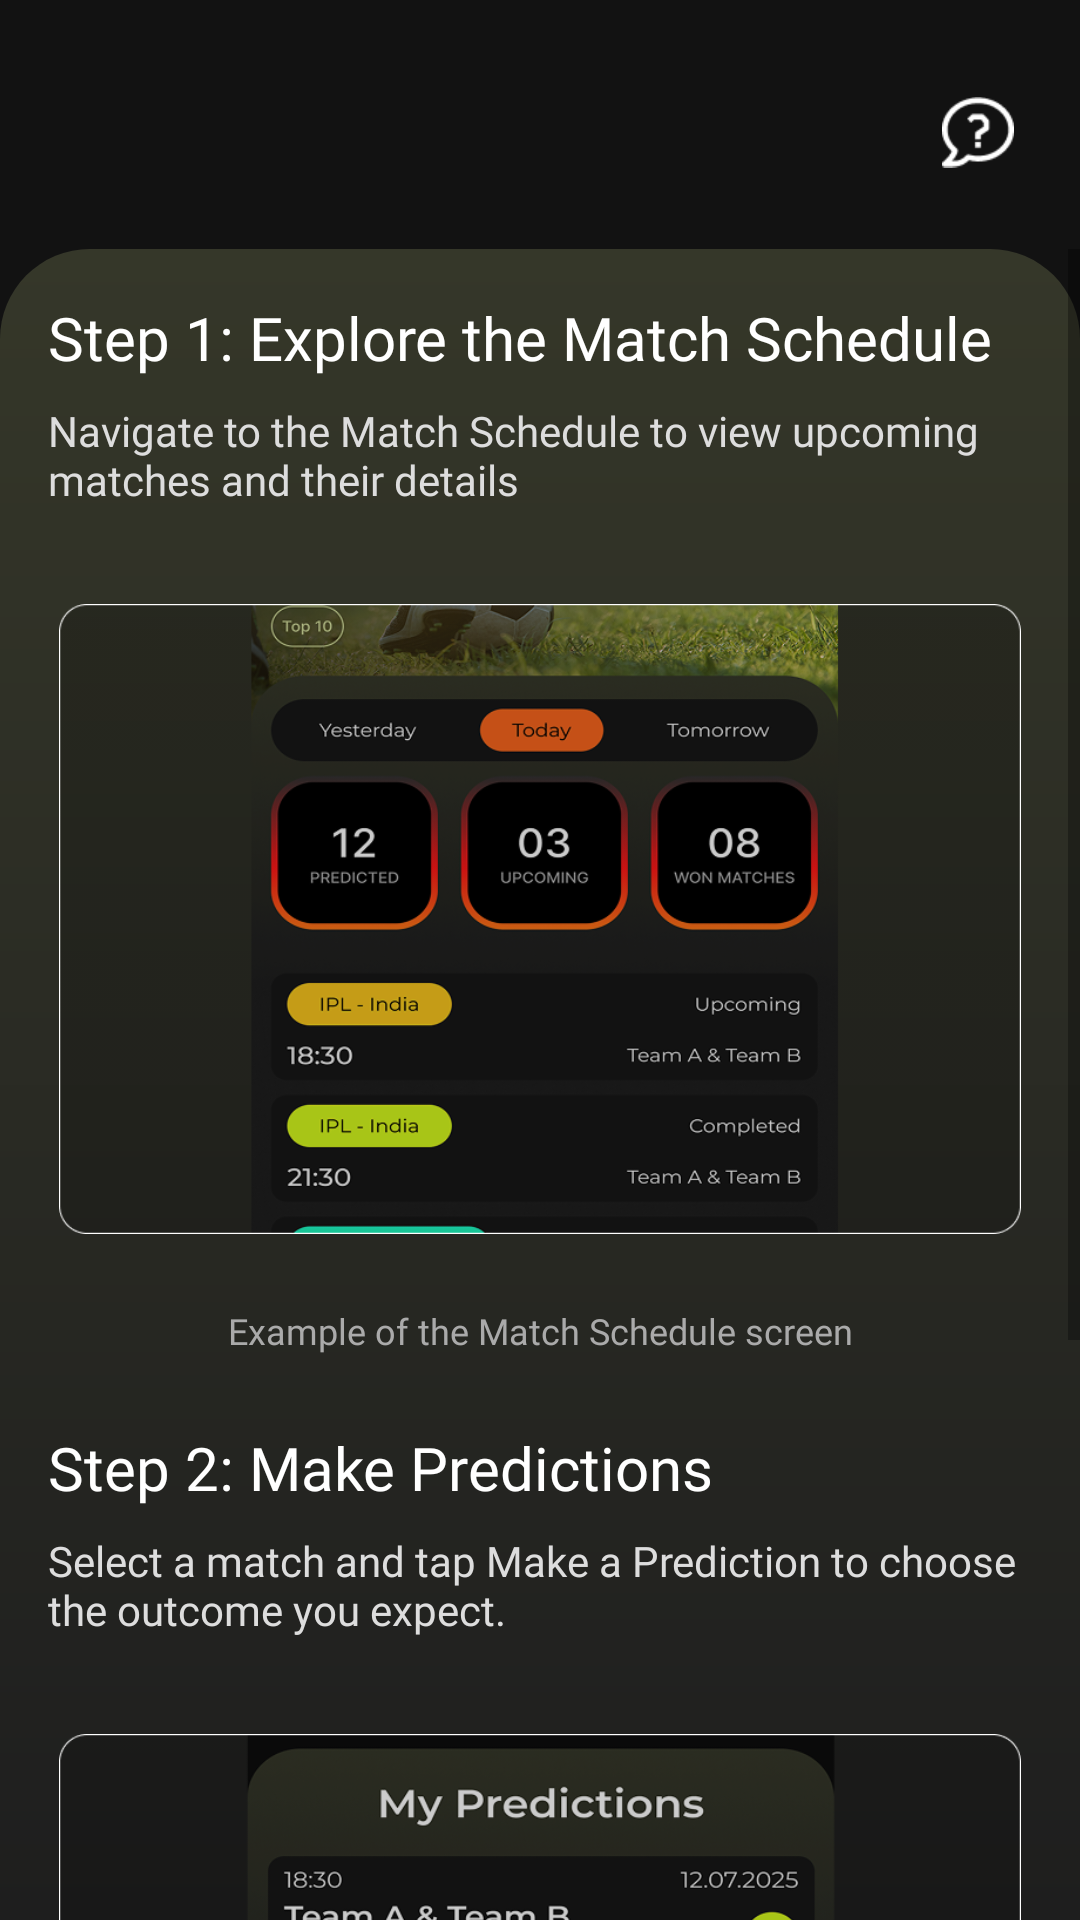

The Android layout XML behind this screen, and the referenced resources:
<!-- AndroidManifest.xml: application theme Theme.MyApplication -->
<!-- res/layout/fragment_tutorial.xml -->
<?xml version="1.0" encoding="utf-8"?>
<androidx.constraintlayout.widget.ConstraintLayout xmlns:android="http://schemas.android.com/apk/res/android"
    xmlns:app="http://schemas.android.com/apk/res-auto"
    xmlns:tools="http://schemas.android.com/tools"
    android:layout_width="match_parent"
    android:layout_height="match_parent"
    android:background="#121212"
    tools:context=".presentation.ui.fragments.main.TutorialFragment">

    <ImageButton
        android:id="@+id/btnHelp"
        android:layout_width="48dp"
        android:layout_height="48dp"
        android:layout_marginTop="20dp"
        android:layout_marginEnd="10dp"
        android:background="@drawable/bg_round_dark"
        android:padding="12dp"
        android:scaleType="centerInside"
        android:src="@drawable/tutorial_ic"
        app:layout_constraintEnd_toEndOf="parent"
        app:layout_constraintTop_toTopOf="parent" />

    <LinearLayout
        android:layout_width="match_parent"
        android:layout_height="0dp"
        android:layout_marginTop="15dp"
        android:background="@drawable/bg_card_top_round"
        android:orientation="vertical"
        app:layout_constraintBottom_toBottomOf="parent"
        app:layout_constraintTop_toBottomOf="@+id/btnHelp">


        <ScrollView
            android:layout_width="match_parent"
            android:layout_height="match_parent"
            android:fillViewport="true">

            <LinearLayout
                android:layout_width="match_parent"
                android:layout_height="wrap_content"
                android:orientation="vertical"
                android:padding="16dp">

                
                <TextView
                    android:id="@+id/tvStep1Title"
                    android:layout_width="match_parent"
                    android:layout_height="wrap_content"
                    android:text="Step 1: Explore the Match Schedule"
                    android:textSize="20sp"
                    android:textColor="#FFFFFF"
                    android:fontFamily="@font/montserrat_bold"/>

                <TextView
                    android:id="@+id/tvStep1Desc"
                    android:layout_width="match_parent"
                    android:layout_height="wrap_content"
                    android:layout_marginTop="8dp"
                    android:text="Navigate to the Match Schedule to view upcoming matches and their details"
                    android:textSize="14sp"
                    android:textColor="#DDDDDD"
                    android:fontFamily="@font/montserrat_regular"/>

                <ImageView
                    android:id="@+id/ivStep1Image"
                    android:layout_width="match_parent"
                    android:layout_height="250dp"
                    android:layout_marginTop="12dp"
                    android:scaleType="centerCrop"
                    android:padding="20dp"
                    android:src="@drawable/tutorial_schedule_image"/>

                <TextView
                    android:id="@+id/tvStep1Caption"
                    android:layout_width="match_parent"
                    android:layout_height="wrap_content"
                    android:layout_marginTop="4dp"
                    android:gravity="center"
                    android:text="Example of the Match Schedule screen"
                    android:textSize="12sp"
                    android:textColor="#AAAAAA"
                    android:fontFamily="@font/montserrat_regular"/>

                
                <TextView
                    android:id="@+id/tvStep2Title"
                    android:layout_width="match_parent"
                    android:layout_height="wrap_content"
                    android:layout_marginTop="24dp"
                    android:text="Step 2: Make Predictions"
                    android:textSize="20sp"
                    android:textColor="#FFFFFF"
                    android:fontFamily="@font/montserrat_bold"/>

                <TextView
                    android:id="@+id/tvStep2Desc"
                    android:layout_width="match_parent"
                    android:layout_height="wrap_content"
                    android:layout_marginTop="8dp"
                    android:text="Select a match and tap Make a Prediction to choose the outcome you expect."
                    android:textSize="14sp"
                    android:textColor="#DDDDDD"
                    android:fontFamily="@font/montserrat_regular"/>

                <ImageView
                    android:id="@+id/ivStep2Image"
                    android:layout_width="match_parent"
                    android:layout_height="250dp"
                    android:layout_marginTop="12dp"
                    android:scaleType="centerCrop"
                    android:padding="20dp"
                    android:src="@drawable/tutorial_predictions_image"/>

                <TextView
                    android:id="@+id/tvStep2Caption"
                    android:layout_width="match_parent"
                    android:layout_height="wrap_content"
                    android:layout_marginTop="4dp"
                    android:text="Prediction screen"
                    android:textSize="12sp"
                    android:gravity="center"
                    android:textColor="#AAAAAA"
                    android:fontFamily="@font/montserrat_regular"/>

                <com.google.android.material.button.MaterialButton
                    android:id="@+id/btnCloseTutorial"
                    android:layout_width="match_parent"
                    android:layout_height="60dp"
                    android:layout_margin="16dp"
                    android:text="Close Tutorial"
                    android:textSize="16sp"
                    android:backgroundTint="@color/yellow"
                    app:cornerRadius="20dp"
                    android:textColor="#121212"
                    android:fontFamily="@font/montserrat_medium"
                    />


            </LinearLayout>


        </ScrollView>



    </LinearLayout>

</androidx.constraintlayout.widget.ConstraintLayout>
<!-- resources referenced by this layout -->
<resources>
  <color name="yellow">#FFCE01</color>
  <!-- drawable bg_card_top_round (drawable) -->
  <shape xmlns:android="http://schemas.android.com/apk/res/android"
      android:shape="rectangle">
  
      <gradient
          android:startColor="#353729"
          android:endColor="#1E1E1E"
          android:angle="270"
          android:type="linear" />
  
      <corners
          android:topLeftRadius="30dp"
          android:topRightRadius="30dp"
          android:bottomLeftRadius="0dp"
          android:bottomRightRadius="0dp" />
  </shape>
  <!-- drawable tutorial_ic: png bitmap (drawable, 971 bytes) -->
  <!-- drawable tutorial_predictions_image: png bitmap (drawable, 124761 bytes) -->
  <!-- drawable tutorial_schedule_image: png bitmap (drawable, 172224 bytes) -->
  <style name="Theme.MyApplication" parent="Base.Theme.MyApplication" />
  <style name="Base.Theme.MyApplication" parent="Theme.MaterialComponents.DayNight.NoActionBar">
          <item name="android:statusBarColor">@color/white</item>
          <item name="android:navigationBarColor">@color/white</item>
          <item name="android:forceDarkAllowed" tools:targetApi="29">false</item>
          <item name="android:windowLightNavigationBar" tools:targetApi="27">true</item>
          <item name="android:windowLightStatusBar">true</item>
      </style>
  <color name="white">#FFFFFFFF</color>
</resources>
